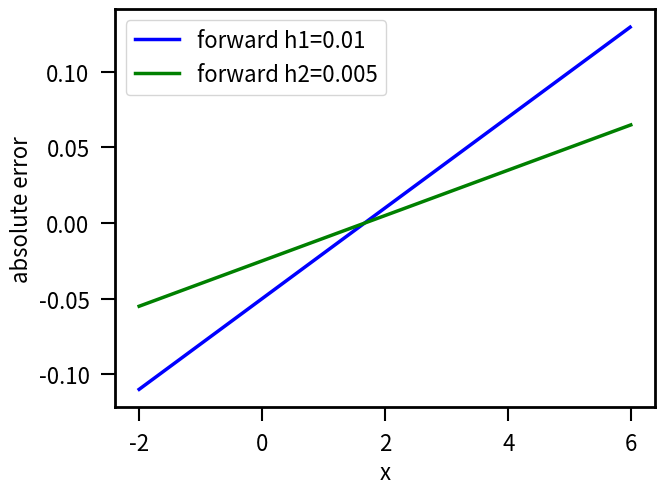
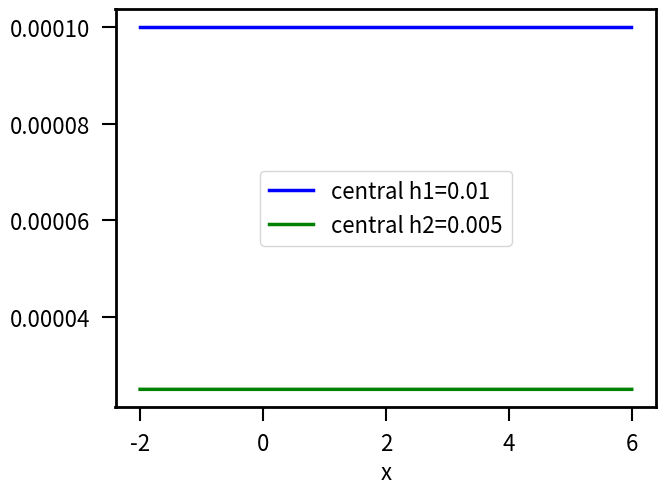

The matplotlib source for these figures, in order:
import numpy as np
import matplotlib.pyplot as plt
from matplotlib import rc

def f(x):
  return x**3-5.0*x**2+x

def df(x):
  return 3.0*x**2-10.0*x+1.0

h1=0.01; h2=0.005;
x1=np.arange(-2,6,h1,dtype='float64');
x2=np.arange(-2,6,h2,dtype='float64');
y1=f(x1); y2=f(x2);
dy1=df(x1); dy2=df(x2); # real answer

# initialization
l1=len(x1); l2=len(x2);
dy1_forward=np.zeros(l1); dy1_central=np.zeros(l1);
dy2_forward=np.zeros(l2); dy2_central=np.zeros(l2);

# forward differencing with different resolution
for i in np.arange(0,l1-1,1):
    dy1_forward[i]=(y1[i+1]-y1[i])/h1
for i in np.arange(0,l2-1,1):
    dy2_forward[i]=(y2[i+1]-y2[i])/h2
# central differencing with different resolution
for i in np.arange(1,l1-1,1):
    dy1_central[i]=(y1[i+1]-y1[i-1])/(2*h1)
for i in np.arange(1,l2-1,1):
    dy2_central[i]=(y2[i+1]-y2[i-1])/(2*h2)

# absolute errors
err1_forward=dy1_forward-dy1;
err2_forward=dy2_forward-dy2;
err1_central=dy1_central-dy1;
err2_central=dy2_central-dy2;

# set the axes and ticks of the plots
rc('axes',linewidth=2,labelsize=16);
rc('xtick',labelsize=16);
rc('ytick',labelsize=16);
rc('xtick.major',size=10,pad=8,width=1.5);
rc('ytick.major',size=10,pad=8,width=1.5);
rc('legend',fontsize=16);

myfig=plt.figure(0)
myfig.subplots_adjust(left=0.13)
myfig.subplots_adjust(bottom=0.14)
myfig.subplots_adjust(top=0.97)
myfig.subplots_adjust(right=0.975)

p1,=plt.plot(x1[0:l1-1],err1_forward[0:l1-1],'b-',linewidth=2.5);
p2,=plt.plot(x2[0:l2-1],err2_forward[0:l2-1],'g-',linewidth=2.5);
plt.legend((p1,p2),("forward h1=0.01","forward h2=0.005"),loc=2);
plt.xlabel('x');
plt.ylabel('absolute error');
plt.savefig("fig1.pdf",format='pdf');


myfig=plt.figure(1)
myfig.subplots_adjust(left=0.13)
myfig.subplots_adjust(bottom=0.14)
myfig.subplots_adjust(top=0.97)
myfig.subplots_adjust(right=0.975)

p3,=plt.plot(x1[1:l1-1],err1_central[1:l1-1],'b-',linewidth=2.5);
p4,=plt.plot(x2[1:l2-1],err2_central[1:l2-1],'g-',linewidth=2.5);
plt.xlabel('x');
plt.legend((p3,p4),("central h1=0.01","central h2=0.005"),loc=10)
plt.savefig("fig2.pdf",format='pdf')
